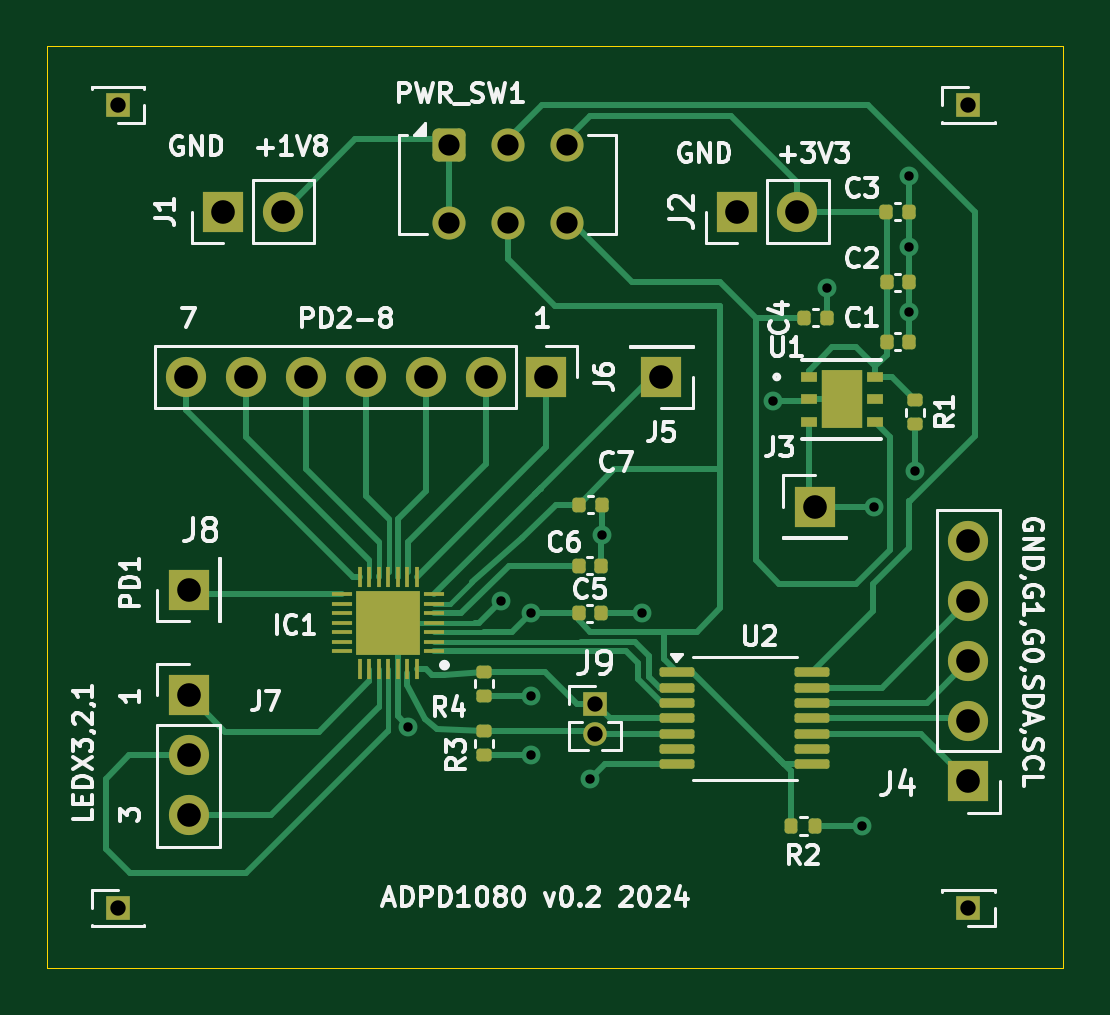
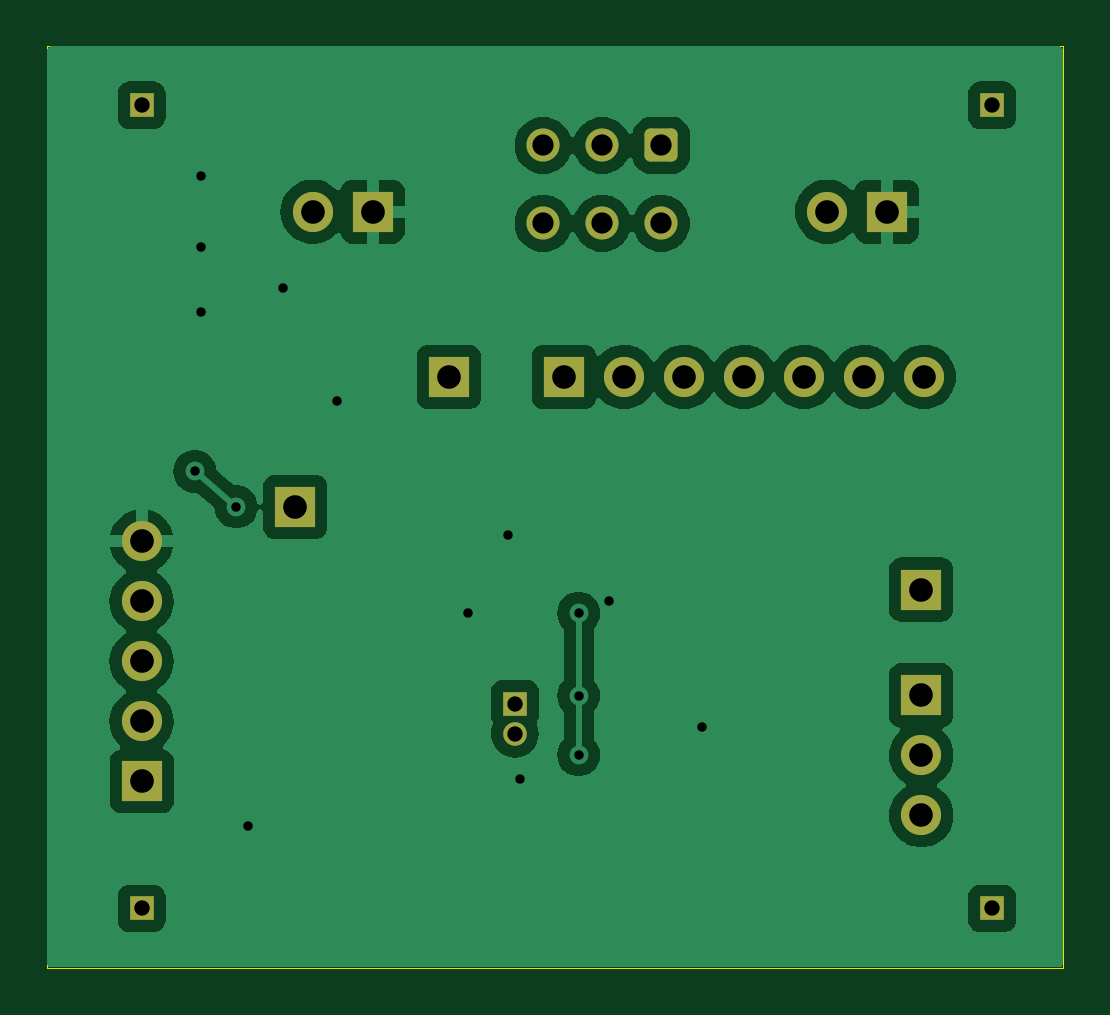
Circuit board: 11 layer files. Board 43.0 x 39.0 mm.
- bottom_copper: adpd1080_breakoutboard-B_Cu.gbr (52446 bytes)
- bottom_mask: adpd1080_breakoutboard-B_Mask.gbr (2229 bytes)
- paste: adpd1080_breakoutboard-B_Paste.gbr (537 bytes)
- bottom_silk: adpd1080_breakoutboard-B_Silkscreen.gbr (538 bytes)
- outline: adpd1080_breakoutboard-Edge_Cuts.gbr (693 bytes)
- top_copper: adpd1080_breakoutboard-F_Cu.gbr (14994 bytes)
- top_mask: adpd1080_breakoutboard-F_Mask.gbr (4712 bytes)
- paste: adpd1080_breakoutboard-F_Paste.gbr (3555 bytes)
- top_silk: adpd1080_breakoutboard-F_Silkscreen.gbr (64060 bytes)
- drill: adpd1080_breakoutboard-NPTH.drl (301 bytes)
- drill: adpd1080_breakoutboard-PTH.drl (1325 bytes)

=== bottom_copper: adpd1080_breakoutboard-B_Cu.gbr (52446 bytes, source omitted) ===
=== bottom_mask: adpd1080_breakoutboard-B_Mask.gbr (2229 bytes, source withheld) ===
=== paste: adpd1080_breakoutboard-B_Paste.gbr ===
G04 #@! TF.GenerationSoftware,KiCad,Pcbnew,8.0.02-1-dev-30dbafaf7c*
G04 #@! TF.CreationDate,2024-03-27T19:33:34-07:00*
G04 #@! TF.ProjectId,adpd1080_breakoutboard,61647064-3130-4383-905f-627265616b6f,rev?*
G04 #@! TF.SameCoordinates,Original*
G04 #@! TF.FileFunction,Paste,Bot*
G04 #@! TF.FilePolarity,Positive*
%FSLAX46Y46*%
G04 Gerber Fmt 4.6, Leading zero omitted, Abs format (unit mm)*
G04 Created by KiCad (PCBNEW 8.0.02-1-dev-30dbafaf7c) date 2024-03-27 19:33:34*
%MOMM*%
%LPD*%
G01*
G04 APERTURE LIST*
G04 APERTURE END LIST*
M02*

=== bottom_silk: adpd1080_breakoutboard-B_Silkscreen.gbr ===
G04 #@! TF.GenerationSoftware,KiCad,Pcbnew,8.0.02-1-dev-30dbafaf7c*
G04 #@! TF.CreationDate,2024-03-27T19:33:34-07:00*
G04 #@! TF.ProjectId,adpd1080_breakoutboard,61647064-3130-4383-905f-627265616b6f,rev?*
G04 #@! TF.SameCoordinates,Original*
G04 #@! TF.FileFunction,Legend,Bot*
G04 #@! TF.FilePolarity,Positive*
%FSLAX46Y46*%
G04 Gerber Fmt 4.6, Leading zero omitted, Abs format (unit mm)*
G04 Created by KiCad (PCBNEW 8.0.02-1-dev-30dbafaf7c) date 2024-03-27 19:33:34*
%MOMM*%
%LPD*%
G01*
G04 APERTURE LIST*
G04 APERTURE END LIST*
M02*

=== outline: adpd1080_breakoutboard-Edge_Cuts.gbr ===
G04 #@! TF.GenerationSoftware,KiCad,Pcbnew,8.0.02-1-dev-30dbafaf7c*
G04 #@! TF.CreationDate,2024-03-27T19:33:34-07:00*
G04 #@! TF.ProjectId,adpd1080_breakoutboard,61647064-3130-4383-905f-627265616b6f,rev?*
G04 #@! TF.SameCoordinates,Original*
G04 #@! TF.FileFunction,Profile,NP*
%FSLAX46Y46*%
G04 Gerber Fmt 4.6, Leading zero omitted, Abs format (unit mm)*
G04 Created by KiCad (PCBNEW 8.0.02-1-dev-30dbafaf7c) date 2024-03-27 19:33:34*
%MOMM*%
%LPD*%
G01*
G04 APERTURE LIST*
G04 #@! TA.AperFunction,Profile*
%ADD10C,0.050000*%
G04 #@! TD*
G04 APERTURE END LIST*
D10*
X20000000Y-20000000D02*
X63000000Y-20000000D01*
X63000000Y-59000000D01*
X20000000Y-59000000D01*
X20000000Y-20000000D01*
M02*

=== top_copper: adpd1080_breakoutboard-F_Cu.gbr (14994 bytes, source omitted) ===
=== top_mask: adpd1080_breakoutboard-F_Mask.gbr ===
G04 #@! TF.GenerationSoftware,KiCad,Pcbnew,8.0.02-1-dev-30dbafaf7c*
G04 #@! TF.CreationDate,2024-03-27T19:33:34-07:00*
G04 #@! TF.ProjectId,adpd1080_breakoutboard,61647064-3130-4383-905f-627265616b6f,rev?*
G04 #@! TF.SameCoordinates,Original*
G04 #@! TF.FileFunction,Soldermask,Top*
G04 #@! TF.FilePolarity,Negative*
%FSLAX46Y46*%
G04 Gerber Fmt 4.6, Leading zero omitted, Abs format (unit mm)*
G04 Created by KiCad (PCBNEW 8.0.02-1-dev-30dbafaf7c) date 2024-03-27 19:33:34*
%MOMM*%
%LPD*%
G01*
G04 APERTURE LIST*
G04 Aperture macros list*
%AMRoundRect*
0 Rectangle with rounded corners*
0 $1 Rounding radius*
0 $2 $3 $4 $5 $6 $7 $8 $9 X,Y pos of 4 corners*
0 Add a 4 corners polygon primitive as box body*
4,1,4,$2,$3,$4,$5,$6,$7,$8,$9,$2,$3,0*
0 Add four circle primitives for the rounded corners*
1,1,$1+$1,$2,$3*
1,1,$1+$1,$4,$5*
1,1,$1+$1,$6,$7*
1,1,$1+$1,$8,$9*
0 Add four rect primitives between the rounded corners*
20,1,$1+$1,$2,$3,$4,$5,0*
20,1,$1+$1,$4,$5,$6,$7,0*
20,1,$1+$1,$6,$7,$8,$9,0*
20,1,$1+$1,$8,$9,$2,$3,0*%
G04 Aperture macros list end*
%ADD10R,0.850000X0.200000*%
%ADD11R,0.200000X0.850000*%
%ADD12R,2.700000X2.700000*%
%ADD13R,1.700000X1.700000*%
%ADD14RoundRect,0.135000X0.185000X-0.135000X0.185000X0.135000X-0.185000X0.135000X-0.185000X-0.135000X0*%
%ADD15R,1.000000X1.000000*%
%ADD16O,1.700000X1.700000*%
%ADD17RoundRect,0.250000X-0.450000X-0.450000X0.450000X-0.450000X0.450000X0.450000X-0.450000X0.450000X0*%
%ADD18C,1.400000*%
%ADD19RoundRect,0.100000X-0.637500X-0.100000X0.637500X-0.100000X0.637500X0.100000X-0.637500X0.100000X0*%
%ADD20RoundRect,0.140000X0.140000X0.170000X-0.140000X0.170000X-0.140000X-0.170000X0.140000X-0.170000X0*%
%ADD21R,0.711200X0.406400*%
%ADD22R,1.752600X2.489200*%
%ADD23RoundRect,0.140000X-0.140000X-0.170000X0.140000X-0.170000X0.140000X0.170000X-0.140000X0.170000X0*%
%ADD24RoundRect,0.135000X-0.135000X-0.185000X0.135000X-0.185000X0.135000X0.185000X-0.135000X0.185000X0*%
%ADD25O,1.000000X1.000000*%
G04 APERTURE END LIST*
D10*
X36400000Y-45600000D03*
X36400000Y-45200000D03*
X36400000Y-44800000D03*
X36400000Y-44400000D03*
X36400000Y-44000000D03*
X36400000Y-43600000D03*
X36400000Y-43200000D03*
D11*
X35650000Y-42450000D03*
X35250000Y-42450000D03*
X34850000Y-42450000D03*
X34450000Y-42450000D03*
X34050000Y-42450000D03*
X33650000Y-42450000D03*
X33250000Y-42450000D03*
D10*
X32500000Y-43200000D03*
X32500000Y-43600000D03*
X32500000Y-44000000D03*
X32500000Y-44400000D03*
X32500000Y-44800000D03*
X32500000Y-45200000D03*
X32500000Y-45600000D03*
D11*
X33250000Y-46350000D03*
X33650000Y-46350000D03*
X34050000Y-46350000D03*
X34450000Y-46350000D03*
X34850000Y-46350000D03*
X35250000Y-46350000D03*
X35650000Y-46350000D03*
D12*
X34450000Y-44400000D03*
D13*
X52500000Y-39500000D03*
D14*
X38490000Y-50020000D03*
X38490000Y-49000000D03*
D15*
X59000000Y-22500000D03*
D13*
X59000000Y-51120000D03*
D16*
X59000000Y-48580000D03*
X59000000Y-46040000D03*
X59000000Y-43500000D03*
X59000000Y-40960000D03*
D14*
X38500000Y-47500000D03*
X38500000Y-46480000D03*
D13*
X46000000Y-34000000D03*
D17*
X37000000Y-24200000D03*
D18*
X39500000Y-24200000D03*
X42000000Y-24200000D03*
X42000000Y-27500000D03*
X39500000Y-27500000D03*
X37000000Y-27500000D03*
D19*
X46675000Y-46500000D03*
X46675000Y-47150000D03*
X46675000Y-47800000D03*
X46675000Y-48450000D03*
X46675000Y-49100000D03*
X46675000Y-49750000D03*
X46675000Y-50400000D03*
X52400000Y-50400000D03*
X52400000Y-49750000D03*
X52400000Y-49100000D03*
X52400000Y-48450000D03*
X52400000Y-47800000D03*
X52400000Y-47150000D03*
X52400000Y-46500000D03*
D13*
X26000000Y-47475000D03*
D16*
X26000000Y-50015000D03*
X26000000Y-52555000D03*
D20*
X56500000Y-32500000D03*
X55540000Y-32500000D03*
D14*
X56750000Y-36000000D03*
X56750000Y-34980000D03*
D13*
X41125000Y-34000000D03*
D16*
X38585000Y-34000000D03*
X36045000Y-34000000D03*
X33505000Y-34000000D03*
X30965000Y-34000000D03*
X28425000Y-34000000D03*
X25885000Y-34000000D03*
D20*
X56480000Y-27000000D03*
X55520000Y-27000000D03*
D21*
X52250000Y-34000000D03*
X52250000Y-34950001D03*
X52250000Y-35900002D03*
X55044000Y-35900002D03*
X55044000Y-34950001D03*
X55044000Y-34000000D03*
D22*
X53647000Y-34950001D03*
D20*
X56500000Y-30000000D03*
X55540000Y-30000000D03*
D15*
X23000000Y-56500000D03*
D23*
X42520000Y-39400000D03*
X43480000Y-39400000D03*
X42500000Y-42000000D03*
X43460000Y-42000000D03*
X42500000Y-44000000D03*
X43460000Y-44000000D03*
D15*
X59000000Y-56500000D03*
D24*
X51500000Y-53000000D03*
X52520000Y-53000000D03*
D13*
X26000000Y-43000000D03*
X49225000Y-27000000D03*
D16*
X51765000Y-27000000D03*
D15*
X23000000Y-22500000D03*
X43200000Y-47830000D03*
D25*
X43200000Y-49100000D03*
D23*
X52040000Y-31500000D03*
X53000000Y-31500000D03*
D13*
X27450000Y-27000000D03*
D16*
X29990000Y-27000000D03*
M02*

=== paste: adpd1080_breakoutboard-F_Paste.gbr (3555 bytes, source withheld) ===
=== top_silk: adpd1080_breakoutboard-F_Silkscreen.gbr (64060 bytes, source omitted) ===
=== drill: adpd1080_breakoutboard-NPTH.drl ===
M48
; DRILL file {KiCad 8.0.02-1-dev-30dbafaf7c} date 2024-03-27T19:33:30-0700
; FORMAT={-:-/ absolute / inch / decimal}
; #@! TF.CreationDate,2024-03-27T19:33:30-07:00
; #@! TF.GenerationSoftware,Kicad,Pcbnew,8.0.02-1-dev-30dbafaf7c
; #@! TF.FileFunction,NonPlated,1,2,NPTH
FMAT,2
INCH
%
G90
G05
M30

=== drill: adpd1080_breakoutboard-PTH.drl ===
M48
; DRILL file {KiCad 8.0.02-1-dev-30dbafaf7c} date 2024-03-27T19:33:30-0700
; FORMAT={-:-/ absolute / inch / decimal}
; #@! TF.CreationDate,2024-03-27T19:33:30-07:00
; #@! TF.GenerationSoftware,Kicad,Pcbnew,8.0.02-1-dev-30dbafaf7c
; #@! TF.FileFunction,Plated,1,2,PTH
FMAT,2
INCH
; #@! TA.AperFunction,Plated,PTH,ViaDrill
T1C0.0157
; #@! TA.AperFunction,Plated,PTH,ComponentDrill
T2C0.0256
; #@! TA.AperFunction,Plated,PTH,ComponentDrill
T3C0.0354
; #@! TA.AperFunction,Plated,PTH,ComponentDrill
T4C0.0394
%
G90
G05
T1
X1.3898Y-1.9213
X1.5433Y-1.7126
X1.5945Y-1.7323
X1.5945Y-1.8701
X1.5945Y-1.9685
X1.6929Y-2.0079
X1.7126Y-1.6024
X1.7795Y-1.7323
X1.998Y-1.378
X2.0866Y-1.1909
X2.1457Y-2.0866
X2.1654Y-1.5551
X2.2244Y-1.0039
X2.2244Y-1.122
X2.2244Y-1.2303
X2.2343Y-1.4961
T2
X0.9055Y-0.8858
X0.9055Y-2.2244
X1.7008Y-1.8831
X1.7008Y-1.9331
X2.3228Y-0.8858
X2.3228Y-2.2244
T3
X1.4567Y-0.9528
X1.4567Y-1.0827
X1.5551Y-0.9528
X1.5551Y-1.0827
X1.6535Y-0.9528
X1.6535Y-1.0827
T4
X1.0191Y-1.3386
X1.0236Y-1.6929
X1.0236Y-1.8691
X1.0236Y-1.9691
X1.0236Y-2.0691
X1.0807Y-1.063
X1.1191Y-1.3386
X1.1807Y-1.063
X1.2191Y-1.3386
X1.3191Y-1.3386
X1.4191Y-1.3386
X1.5191Y-1.3386
X1.6191Y-1.3386
X1.811Y-1.3386
X1.938Y-1.063
X2.038Y-1.063
X2.0669Y-1.5551
X2.3228Y-1.6126
X2.3228Y-1.7126
X2.3228Y-1.8126
X2.3228Y-1.9126
X2.3228Y-2.0126
M30
